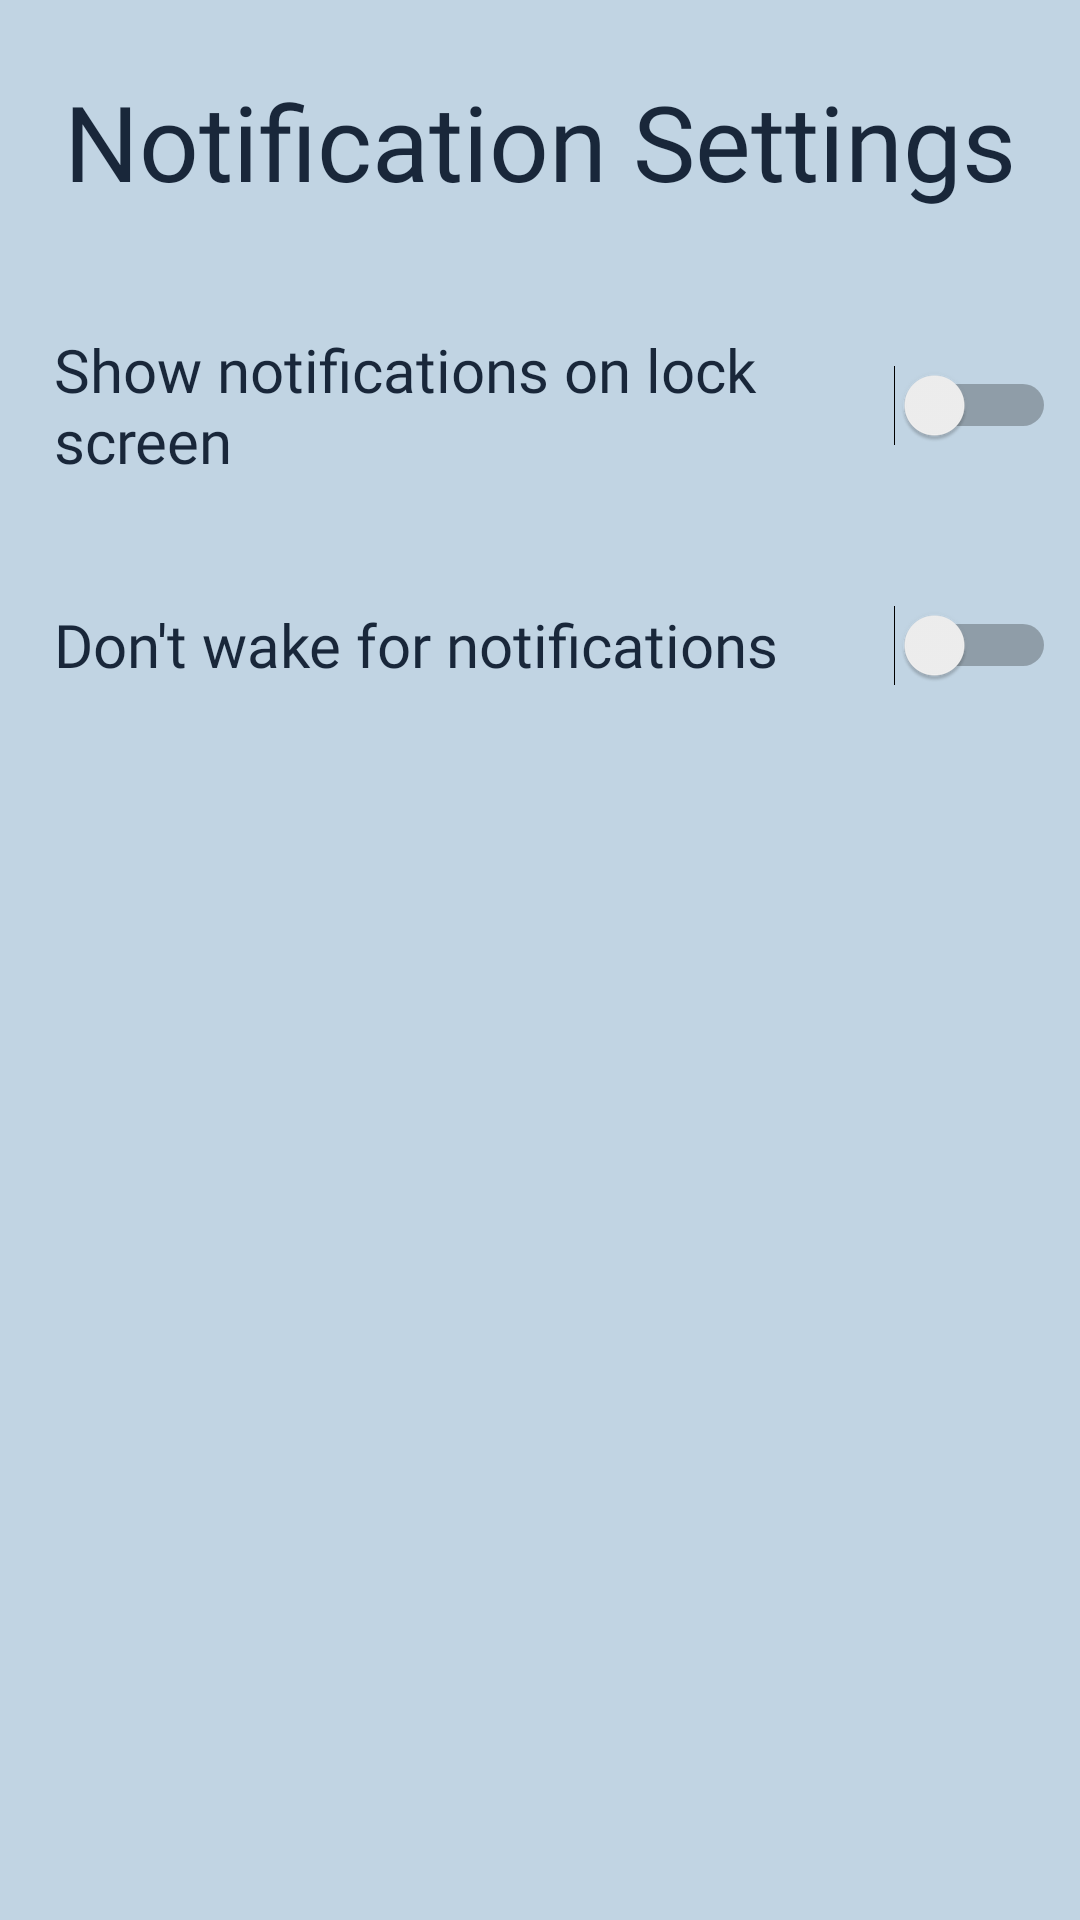

Reconstruct the res/layout file that produces this screen, plus the resources it refers to.
<!-- AndroidManifest.xml: application theme Theme.SmartFridge -->
<!-- res/layout/fragment_settings_notification.xml -->
<?xml version="1.0" encoding="utf-8"?>
<FrameLayout xmlns:android="http://schemas.android.com/apk/res/android"
    xmlns:app="http://schemas.android.com/apk/res-auto"
    xmlns:tools="http://schemas.android.com/tools"
    android:layout_width="match_parent"
    android:layout_height="match_parent"
    android:background="#C1D4E3"
    tools:context=".settingsFragment"
    android:id="@+id/settingsLayout">

    <TextView
        android:layout_width="match_parent"
        android:layout_height="60dp"
        android:gravity="center"
        android:layout_marginTop="17dp"
        android:layout_marginBottom="20dp"
        android:text="Notification Settings"
        android:textColor="#19273a"
        android:textSize="35sp"
        android:fontFamily="@font/caramelvanilla"
        />

    <androidx.constraintlayout.widget.ConstraintLayout
        android:layout_width="match_parent"
        android:layout_height="match_parent"
        android:paddingStart="8dp"
        android:paddingTop="8dp"
        android:paddingEnd="8dp">

        <Switch
            android:layout_width="match_parent"
            android:layout_height="60dp"
            android:layout_marginStart="10dp"
            android:layout_marginTop="97dp"
            android:fontFamily="@font/ghiyareg"
            android:text="Show notifications on lock screen"
            android:textColor="#19273a"
            android:textSize="20sp"
            app:layout_constraintEnd_toEndOf="parent"
            app:layout_constraintStart_toStartOf="parent"
            app:layout_constraintTop_toTopOf="parent" />

        <Switch
            android:layout_width="match_parent"
            android:layout_height="60dp"
            android:layout_marginStart="10dp"
            android:layout_marginTop="177dp"
            android:fontFamily="@font/ghiyareg"
            android:text="Don't wake for notifications"
            android:textColor="#19273a"
            android:textSize="20sp"
            app:layout_constraintEnd_toEndOf="parent"
            app:layout_constraintStart_toStartOf="parent"
            app:layout_constraintTop_toTopOf="parent" />

    </androidx.constraintlayout.widget.ConstraintLayout>

</FrameLayout>
<!-- resources referenced by this layout -->
<resources>
  <style name="Theme.SmartFridge" parent="Theme.MaterialComponents.DayNight.DarkActionBar">
          
          <item name="colorPrimary">@color/purple_500</item>
          <item name="colorPrimaryVariant">@color/purple_700</item>
          <item name="colorOnPrimary">@color/white</item>
          
          <item name="colorSecondary">@color/teal_200</item>
          <item name="colorSecondaryVariant">@color/teal_700</item>
          <item name="colorOnSecondary">@color/black</item>
          
          <item name="android:statusBarColor">?attr/colorPrimaryVariant</item>
          
      </style>
  <color name="purple_500">#FF000000</color>
  <color name="purple_700">#FF3700B3</color>
  <color name="white">#FFFFFFFF</color>
  <color name="teal_200">#FF03DAC5</color>
  <color name="teal_700">#FF018786</color>
  <color name="black">#FF000000</color>
</resources>
